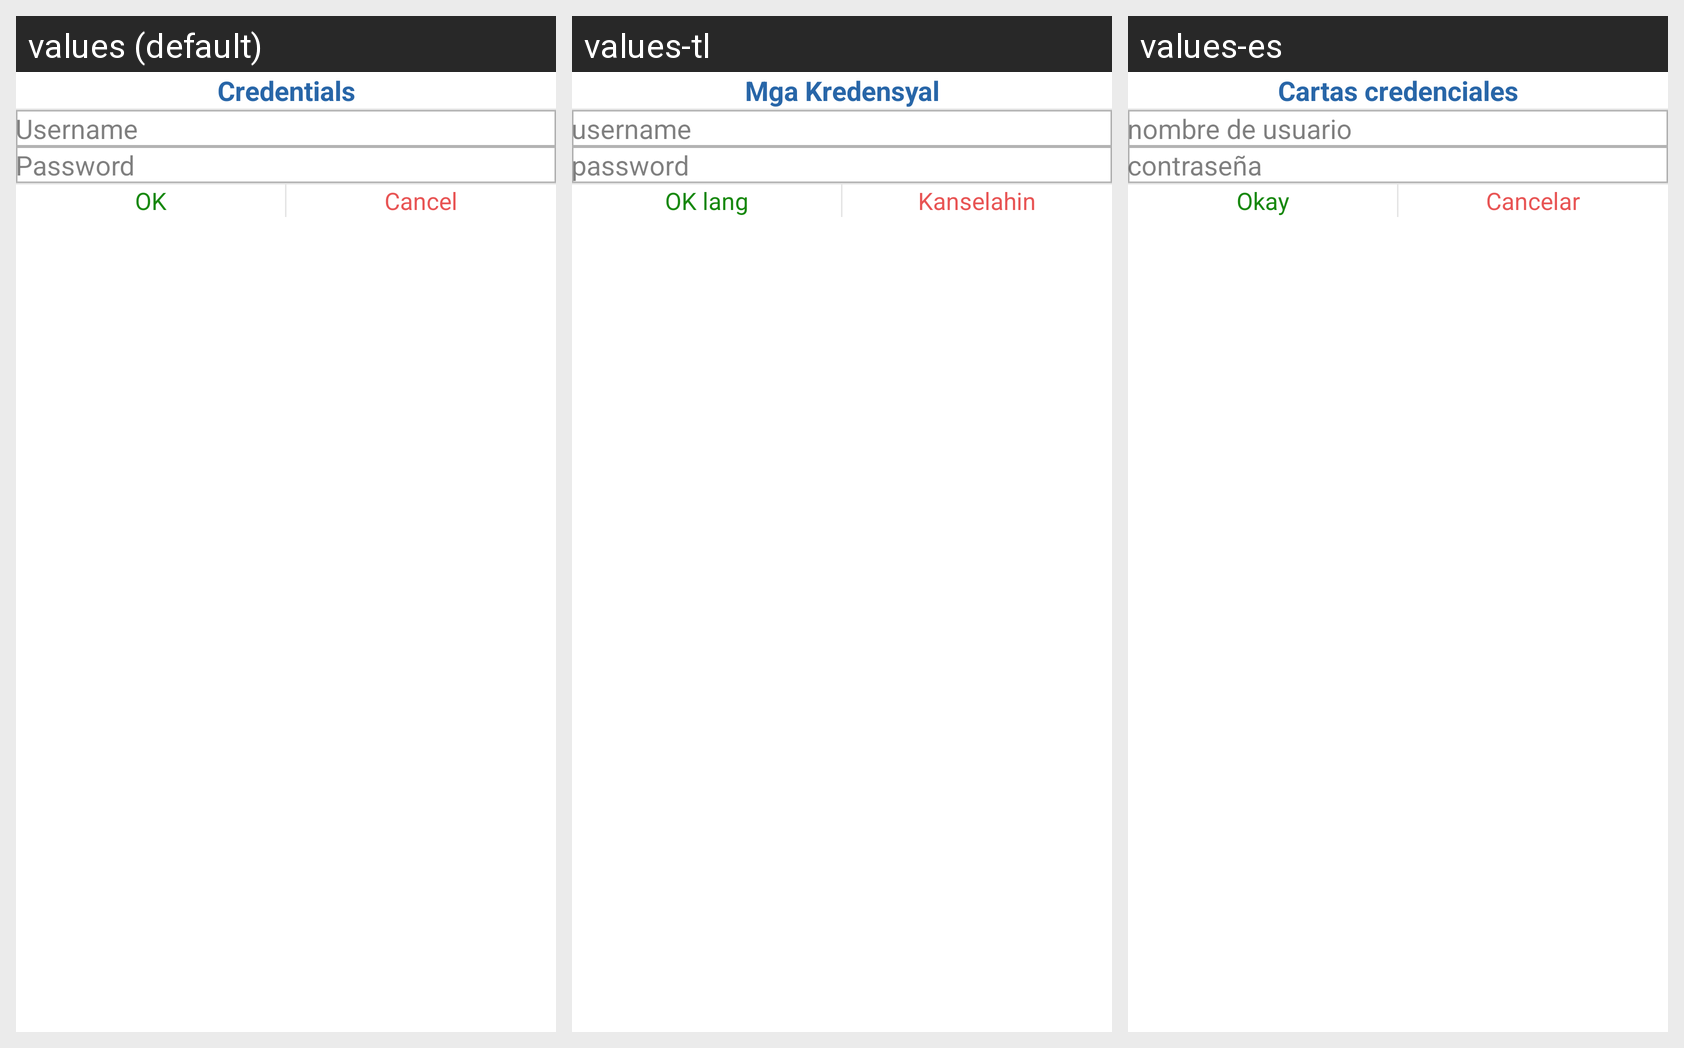

Translations of the strings shown on this Android screen, per locale in the grid:
Android screen res/layout/dialog_add_biometric_user.xml rendered under 3 locales, left to right: values (default), values-tl, values-es. Device: Nexus 5 (rendered at 1080×1920; each locale shown at half size, 540×960, under a caption strip naming it); theme Theme.QSMobile.
Other locales in the repository, not shown: values-fa, values-vi, values-zh.
Strings drawn on this screen, with the default value and each locale's value (text and hints the layout hard-codes, and strings that could not be matched under every locale, appear in the picture but are not listed):

str_credentials
  values: Credentials
  values-tl: Mga Kredensyal
  values-es: Cartas credenciales

str_username
  values: Username
  values-tl: username
  values-es: nombre de usuario

str_password
  values: Password
  values-tl: password
  values-es: contraseña

str_ok
  values: OK
  values-tl: OK lang
  values-es: Okay

str_cancel
  values: Cancel
  values-tl: Kanselahin
  values-es: Cancelar
